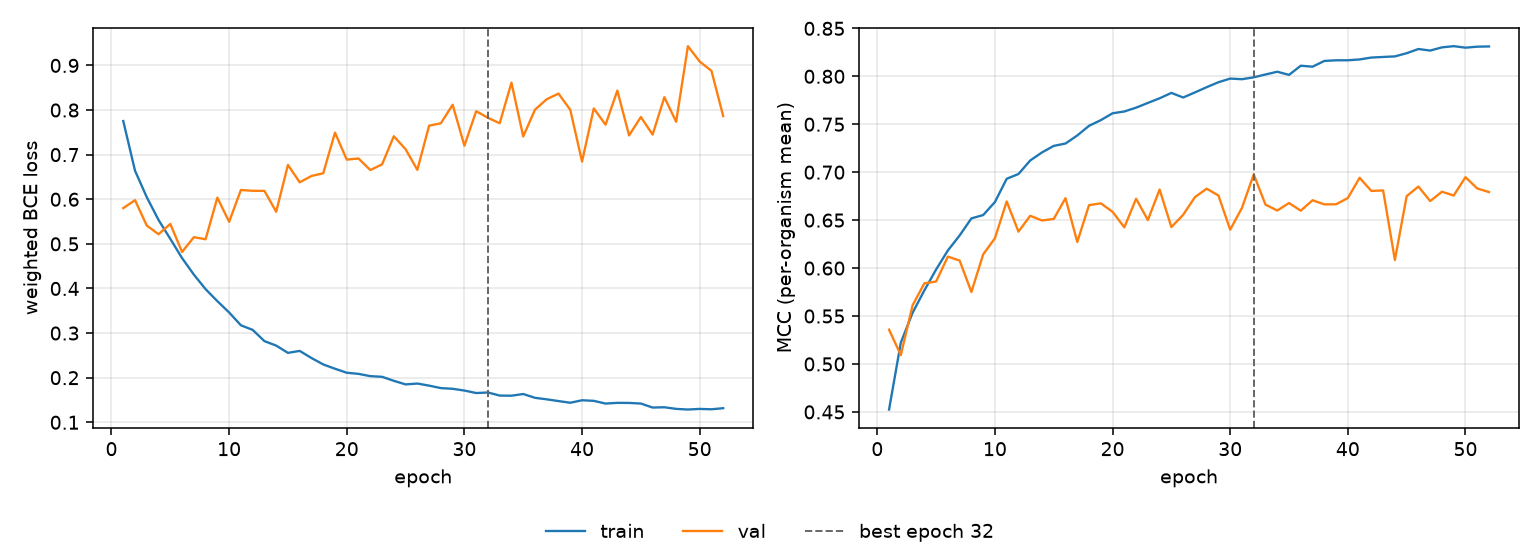

The file beside this chart, header and first rows:
epoch, tr_loss, vl_loss, tr_mcc, vl_mcc, is_best
1, 0.7753, 0.5801, 0.4525, 0.5358, False
2, 0.664, 0.598, 0.5222, 0.5092, False
3, 0.6046, 0.541, 0.5534, 0.5612, False
4, 0.5536, 0.5216, 0.5767, 0.5841, False
5, 0.5112, 0.5447, 0.5985, 0.586, False
6, 0.4681, 0.4818, 0.6184, 0.612, False
7, 0.4311, 0.5149, 0.634, 0.6078, False
8, 0.3984, 0.5103, 0.6518, 0.5751, False
9, 0.3715, 0.6036, 0.6553, 0.6143, False
10, 0.3462, 0.5494, 0.6689, 0.6311, False
11, 0.3174, 0.6208, 0.6931, 0.6695, False
12, 0.3072, 0.6189, 0.6981, 0.638, False
13, 0.282, 0.6188, 0.7122, 0.6545, False
14, 0.2719, 0.572, 0.7206, 0.6497, False
15, 0.2556, 0.6769, 0.7274, 0.6513, False
16, 0.26, 0.638, 0.7299, 0.6729, False
17, 0.2441, 0.6522, 0.7383, 0.6272, False
18, 0.2297, 0.6583, 0.7484, 0.6657, False
19, 0.22, 0.7493, 0.7543, 0.6675, False
20, 0.2111, 0.6888, 0.7614, 0.6587, False
21, 0.2085, 0.6914, 0.7633, 0.6425, False
22, 0.2034, 0.6655, 0.7673, 0.6723, False
23, 0.2019, 0.6782, 0.7722, 0.6501, False
24, 0.193, 0.7413, 0.7771, 0.6819, False
25, 0.1849, 0.7121, 0.7827, 0.6427, False
26, 0.1869, 0.6659, 0.7779, 0.6555, False
27, 0.1822, 0.7649, 0.7832, 0.674, False
28, 0.1767, 0.7704, 0.7887, 0.6828, False
29, 0.1751, 0.8118, 0.7938, 0.6757, False
30, 0.1711, 0.72, 0.7976, 0.64, False
31, 0.1656, 0.7973, 0.797, 0.6628, False
32, 0.1668, 0.7826, 0.7989, 0.6977, True
33, 0.1599, 0.7704, 0.8019, 0.6662, False
34, 0.1595, 0.8614, 0.8048, 0.66, False
35, 0.1634, 0.7407, 0.8015, 0.6678, False
36, 0.1549, 0.8008, 0.811, 0.6599, False
37, 0.1514, 0.8242, 0.81, 0.6707, False
38, 0.1476, 0.8369, 0.816, 0.6664, False
39, 0.1438, 0.8004, 0.8167, 0.6666, False
40, 0.1493, 0.6846, 0.8167, 0.673, False
41, 0.1481, 0.8036, 0.8176, 0.6942, False
42, 0.142, 0.7672, 0.8195, 0.6804, False
43, 0.1436, 0.8436, 0.8202, 0.681, False
44, 0.1434, 0.7431, 0.8208, 0.6084, False
45, 0.142, 0.7844, 0.8241, 0.675, False
46, 0.133, 0.745, 0.8285, 0.685, False
47, 0.1337, 0.8289, 0.8268, 0.6699, False
48, 0.13, 0.7736, 0.8302, 0.6796, False
49, 0.1286, 0.9432, 0.8314, 0.6757, False
50, 0.13, 0.9087, 0.8299, 0.6948, False
51, 0.1291, 0.8879, 0.8309, 0.683, False
52, 0.1316, 0.7865, 0.8311, 0.6793, False
